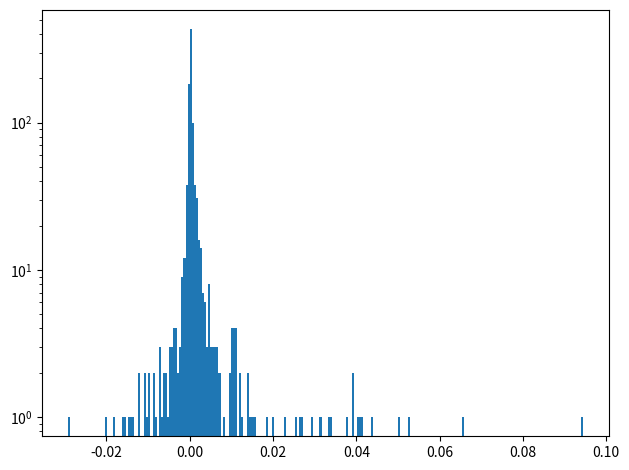

Generate this figure with matplotlib:
#!/usr/bin/env python
# -*- coding: utf-8 -*-

import argparse
import numpy as np
import matplotlib.pyplot as plt
from collections import namedtuple
from scipy.stats import norm, norminvgauss, triang
from time import time


############################
#### Physical constants ####
############################

PhysicalConstants = namedtuple('PhysicalConstants', ('g', 'rho_w', 'nu'))
CONST = PhysicalConstants(
        g=9.81,      # Acceleration due to gravity (m/s**2)
        rho_w=1.025,  # Density of sea water (kg/m**3)
        nu=1.358e-6, # Kinematic viscosity of sea water (m**2/s)
        )




##############################
#### Density Distribution ####
##############################

# Normal-inverse Gaussian distribution, with parameters from
# https://pubs.acs.org/doi/pdf/10.1021/acs.estlett.9b00379

mu   = 0.84
delta = 0.097
alpha = 75.1
beta  = 71.3
pdf_density = norminvgauss(alpha*delta, beta*delta, mu, delta)
rvs_density = lambda N: pdf_density.rvs(N)




###########################
#### Size Distribution ####
###########################

# Power law distribution, with parameters from
# https://pubs.acs.org/doi/pdf/10.1021/acs.estlett.9b00379
# Cut-offs at 20 um and 5000 um.

# Un-normalised number distribution pdf
alpha_exp = 1.6
powerlaw = lambda d : d ** (-alpha_exp)
# Normalisation constant (calculated analytically from the integral)
P0 = 1/(-5/3*(5000**(-0.6) - 20**(-0.6)))
# Normalised volume distribution
pdf_size = lambda d: P0*powerlaw(d)

# Find CDF
F = lambda d: P0*(5/3)*(20**(-0.6) - d**(-0.6))
# Analytical inverse
F_inv = lambda u: (20**(-0.6) - 3*u/(5*P0))**(-5/3)

# Make a function to draw random samples,
# with the same signature as for density
rvs_size = lambda N: F_inv(np.random.random(N))




############################
#### Shape distribution ####
############################

# Distribution for Corey Shape Factor (CSF)
# total for all particles, included for completeness
# Note that we will actually use separate distributions
# for different shape categories, see below
# Parameters
f1, f2 = 0.06, 0.94
sigma1, sigma2 = 0.03, 0.19
mu1, mu2 = 0.08, 0.44
# Create two Gaussians
rv1 = norm(mu1, sigma1)
rv2 = norm(mu2, sigma2)
# Combine and normalise to compensate for truncation at 0 and 1
shape_distribution = lambda CSF : f1*rv1.pdf(CSF) / (rv1.cdf(1) - rv1.cdf(0)) + f2*rv2.pdf(CSF) / (rv2.cdf(1) - rv2.cdf(0))


# Distribution for Corey Shape Factor (CSF),
# separately for shape categories Fibre, Fragment, Bead, Film, and Foam
# All are symmetric, triangular distributions, with parameters from the supplementary material of
# https://pubs.acs.org/doi/pdf/10.1021/acs.estlett.9b00379

# c is a shape parameter, 0.5 = symmetric
c = 0.5
# loc is the leftmost point
# loc + c*scale is the peak
# loc + scale is the rightmost point
fibre_width  = triang(c, loc = 0.001, scale = 0.499)
fibre_height = triang(c, loc = 0.001, scale = 0.499)
fragment_width  = triang(c, loc = 0.1,  scale = 0.9)
fragment_height = triang(c, loc = 0.01, scale = 0.99)
bead_width  = triang(c, loc = 0.6,  scale = 0.4)
bead_height = triang(c, loc = 0.36, scale = 0.64)
film_width  = triang(c, loc = 0.1,   scale = 0.9)
film_height = triang(c, loc = 0.001, scale = 0.099)
foam_width  = triang(c, loc = 0.1,  scale = 0.9)
foam_height = triang(c, loc = 0.01, scale = 0.99)

# Function to generate random samples of shapes
def rvs_shape(N):
    category = np.zeros(N, dtype=np.int32)
    width  = np.zeros(N)
    height = np.zeros(N)
    # Select particle type
    xi = np.random.random(N)
    # Fill array based on value of xi
    # Probabilities are
    # Fibre    : 0.51
    # Fragment : 0.33
    # Bead     : 0.068
    # Film     : 0.056
    # Foam     : 0.036
    limits = np.cumsum([0.0, 0.51, 0.33, 0.068, 0.056, 0.036])
    width_pdfs  = [fibre_width,  fragment_width,  bead_width,  film_width,  foam_width ]
    height_pdfs = [fibre_height, fragment_height, bead_height, film_height, foam_height]
    for i in range(len(limits)-1):
        # Select particles in this category
        mask = (limits[i] <= xi) & (xi < limits[i+1])
        # Track particle type
        category[mask] = i
        # Draw width and height from relevant distribution
        width[mask]  = width_pdfs[i].rvs(np.sum(mask))
        height[mask] = height_pdfs[i].rvs(np.sum(mask))

    # Keep track of which particles are fibres
    fibre = xi < limits[1]
    # Make sure that height < width
    mask = width < height
    width[mask], height[mask] = height[mask], width[mask]
    # Calculate CSF (note that dimensions are scaled so that L=1)
    CSF = height / np.sqrt(width)
    return CSF, width, height, category




########################################
#### Terminal velocity correlations ####
########################################

# Stokes' law, used for initial guess at Reynolds number
def rise_speed_stokes(d, rho):
    '''
    d: droplet diameter (m)
    rho: droplet density (kg/m**3)
    '''

    # Physical constants
    nu    = CONST.nu    # Kinematic viscosity of seawater (m**2/s)
    rho_w = CONST.rho_w # Density of seawater (kg/m**3)
    g     = CONST.g     # Acceleration of gravity (m/s**2)
    # reduced gravity
    g_    = g*(rho - rho_w) / rho_w
    # calculate and return velocity (positive upwards)
    return d**2 * g_ / (18*nu)

# Rise speeds are calculated from drag coefficient, C_D
def rise_speed_CD(d, rho, CD):
    g_ = CONST.g*(rho - CONST.rho_w)/CONST.rho_w
    return np.sqrt(4*d*np.abs(g_)/(3*CD)) * np.sign(g_)

# Since C_D is a function of speed, the speed is found by an iterative procedure
def CD_iterator(CD_func, d, rho, CSF, rtol = 1e-3, maxiter = 100, return_speed=False, verbose=False, P=None):
    # Drag coefficients are given implicitly as a function of Re.
    # Solve for CD with iterative procedure,
    # start by guessing Re from Stokes' law.

    # Initial guess at a Reynolds number from Stokes' law
    Re0 = np.abs(rise_speed_stokes(d, rho)) * d / CONST.nu
    # Iterate until tolerance met, or maxiter
    Re = Re0
    for n in range(maxiter):
        # Calculate drag coefficient
        if P is None:
            CD = CD_func(Re, CSF)
        else:
            CD = CD_func(Re, CSF, P=P)

        # Calculate new Reynolds number
        Re = np.abs(rise_speed_CD(d, rho, CD)) * d / CONST.nu
        # Check for convergence
        if not np.any(np.abs(Re0 - Re)/Re0 > rtol):
            if verbose:
                print(f'Converged in {n} iterations')
            break
        Re0 = Re

    # Return either speed or drag coefficient, depending on kwarg
    if return_speed:
        return rise_speed_CD(d, rho, CD)
    else:
        return CD

def CD_pellet_sinking(Re, CSF):
    # Drag coefficient for sinking pellets from Eq. (10) in
    # https://pubs.acs.org/doi/pdf/10.1021/acs.est.8b06794
    return 3 / (CSF*Re**(1/3))

def CD_fibre_sinking(Re, CSF):
    # Drag coefficient for sinking fibres from Eq. (11) in
    # https://pubs.acs.org/doi/pdf/10.1021/acs.est.8b06794
    return 4.7/np.sqrt(Re) + np.sqrt(CSF)

def CD_pellet_rising(Re, CSF, P):
    # Drag coefficient for rising pellets from Eq. (12) in
    # https://pubs.acs.org/doi/pdf/10.1021/acs.est.8b06794
    return (20/Re + 10/np.sqrt(Re) + np.sqrt(1.195 - CSF))*(6/P)**(1-CSF)

def CD_fibre_rising(Re, CSF):
    # Drag coefficient for sinking fibres from Eq. (13) in
    # https://pubs.acs.org/doi/pdf/10.1021/acs.est.8b06794
    return 10/np.sqrt(Re) + np.sqrt(CSF)



#########################################################
#### Put everything together and draw random samples ####
#########################################################

def draw_random_speeds(Np):
    # Density
    rho = rvs_density(Np)

    # Size (longest dimension)
    l = rvs_size(Np) / 1e6 # Convert from micrometers to meters

    # Shape, and associated parameters
    # Note that h_ = h/l and w_ = w/l are normalised height and width
    # and we assume h <= w <= l
    CSF, w_, h_, cat = rvs_shape(Np)
    # Calculate real height and width
    h = l*h_
    w = l*w_
    # calculate equivalent spherical diameter
    # (assuming ellipsoid shape)
    d = (l*w*h)**(1.0/3)

    # Array to hold speeds
    v = np.zeros(Np)

    # Calculate speeds separately for fibres and other particles
    # Note that we use only the "rising" expressions from Waldschläger & Schüttrumpf
    # since the expressions for sinking seem to give unrealistic speeds compared to Stokes' law

    # Calculate speed for fibres
    v[cat==0] = CD_iterator(CD_fibre_rising, d[cat==0], rho[cat==0], CSF=CSF[cat==0], return_speed=True)
    # Calculate speed for non-fibres
    #P = np.random.randint(1, 7, size=np.sum(cat!=0))
    P = 3.5
    v[cat!=0] = CD_iterator(CD_pellet_rising, d[cat!=0], rho[cat!=0], CSF=CSF[cat!=0], return_speed=True, P=P)

    # Return generated random samples
    return v


#############################################
#### Generate required number of samples ####
#############################################


if __name__ == '__main__':
    parser = argparse.ArgumentParser()
    parser.add_argument('--Np', dest = 'Np', type = int, default = 1000, help = 'Number of samples')
    args = parser.parse_args()

    tic = time()

    v = draw_random_speeds(args.Np)

    toc = time()
    print(f'Calculated {args.Np} speeds in {toc-tic:.3f} seconds')

    # Plot histogram of speeds
    _ = plt.hist(v, bins=250)
    plt.yscale('log')
    plt.tight_layout()
    plt.savefig('histogram.png')
